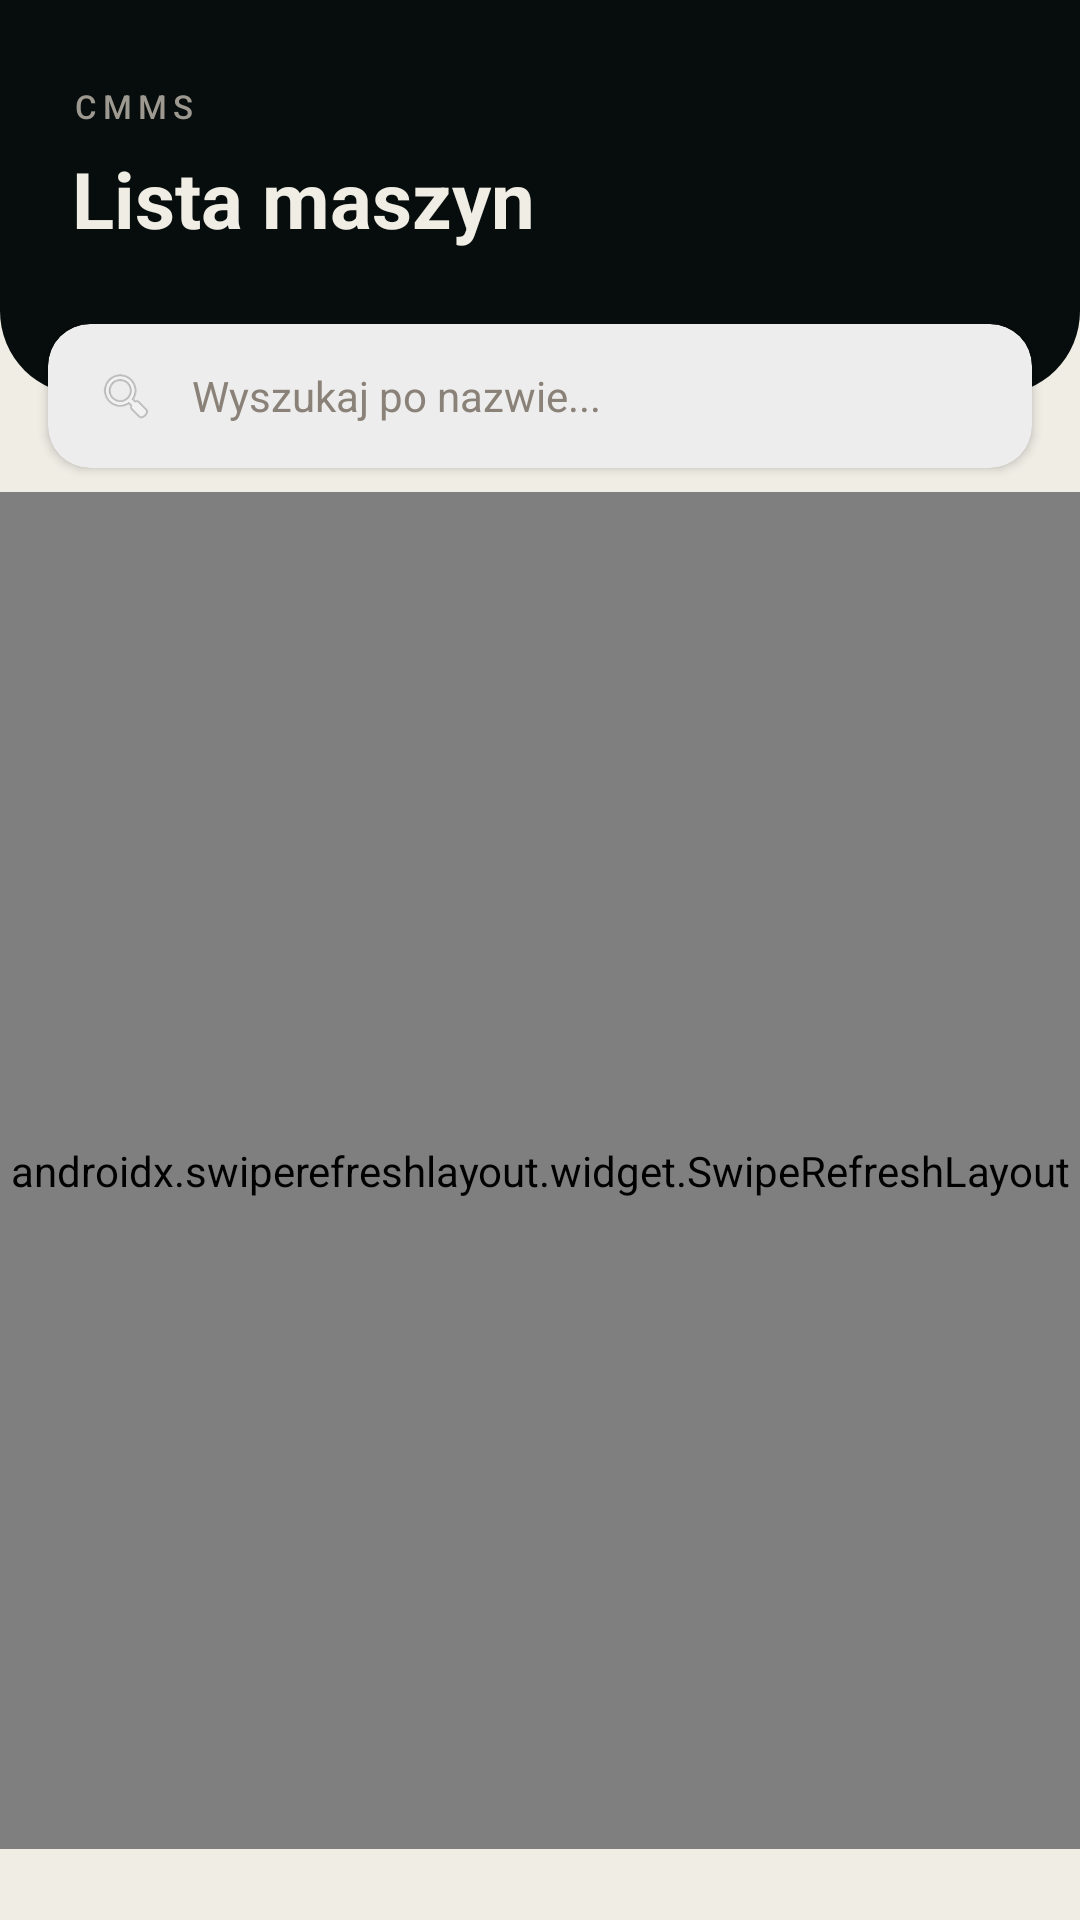

The Android layout XML behind this screen, and the referenced resources:
<!-- AndroidManifest.xml: application theme Theme.Cmms -->
<!-- res/layout/fragment_machine_list.xml -->
<?xml version="1.0" encoding="utf-8"?>
<LinearLayout
    xmlns:android="http://schemas.android.com/apk/res/android"
    xmlns:app="http://schemas.android.com/apk/res-auto"
    android:layout_width="match_parent"
    android:layout_height="match_parent"
    android:orientation="vertical"
    android:background="@color/oat">

    <LinearLayout
        android:layout_width="match_parent"
        android:layout_height="wrap_content"
        android:background="@drawable/bg_header_dark"
        android:paddingStart="24dp"
        android:paddingEnd="24dp"
        android:paddingTop="28dp"
        android:paddingBottom="48dp"
        android:orientation="vertical">

        <TextView
            android:layout_width="wrap_content"
            android:layout_height="wrap_content"
            android:text="@string/app_name"
            android:textSize="11sp"
            android:textColor="#9E9990"
            android:letterSpacing="0.18"
            android:fontFamily="sans-serif-medium"
            android:layout_marginBottom="6dp"/>

        <TextView
            android:layout_width="wrap_content"
            android:layout_height="wrap_content"
            android:text="@string/title_machines"
            android:textSize="26sp"
            android:textStyle="bold"
            android:textColor="@color/oat"/>

    </LinearLayout>

    <LinearLayout
        android:layout_width="match_parent"
        android:layout_height="0dp"
        android:layout_weight="1"
        android:layout_marginTop="-24dp"
        android:orientation="vertical">

        <com.google.android.material.card.MaterialCardView
            android:layout_width="match_parent"
            android:layout_height="wrap_content"
            android:layout_marginStart="16dp"
            android:layout_marginEnd="16dp"
            android:layout_marginBottom="8dp"
            app:cardCornerRadius="14dp"
            app:cardElevation="2dp"
            app:strokeWidth="0dp"
            app:cardBackgroundColor="@color/white">

            <LinearLayout
                android:layout_width="match_parent"
                android:layout_height="wrap_content"
                android:orientation="horizontal"
                android:gravity="center_vertical"
                android:paddingStart="16dp"
                android:paddingEnd="16dp"
                android:paddingTop="14dp"
                android:paddingBottom="14dp">

                <ImageView
                    android:layout_width="20dp"
                    android:layout_height="20dp"
                    android:src="@android:drawable/ic_menu_search"
                    android:alpha="0.45"
                    android:layout_marginEnd="12dp"
                    android:contentDescription="@null"/>

                <EditText
                    android:id="@+id/et_search"
                    android:layout_width="0dp"
                    android:layout_height="wrap_content"
                    android:layout_weight="1"
                    android:hint="@string/search_hint"
                    android:inputType="text"
                    android:background="@null"
                    android:textColor="@color/noir"
                    android:textColorHint="@color/grey_text"
                    android:textSize="14sp"/>

            </LinearLayout>
        </com.google.android.material.card.MaterialCardView>

        <androidx.swiperefreshlayout.widget.SwipeRefreshLayout
            android:id="@+id/main"
            android:layout_width="match_parent"
            android:layout_height="0dp"
            android:layout_weight="1">

            <FrameLayout
                android:layout_width="match_parent"
                android:layout_height="match_parent">

                <androidx.recyclerview.widget.RecyclerView
                    android:id="@+id/rv_machines"
                    android:layout_width="match_parent"
                    android:layout_height="match_parent"
                    android:paddingStart="16dp"
                    android:paddingEnd="16dp"
                    android:paddingTop="4dp"
                    android:paddingBottom="16dp"
                    android:clipToPadding="false"/>

                <TextView
                    android:id="@+id/tv_empty_view"
                    android:layout_width="wrap_content"
                    android:layout_height="wrap_content"
                    android:layout_gravity="center"
                    android:text="@string/empty_list_message"
                    android:textColor="@color/grey_text"
                    android:textSize="14sp"
                    android:visibility="gone"/>

            </FrameLayout>

        </androidx.swiperefreshlayout.widget.SwipeRefreshLayout>

    </LinearLayout>

</LinearLayout>
<!-- resources referenced by this layout -->
<resources>
  <color name="grey_text">#8A8278</color>
  <color name="noir">#060D0C</color>
  <color name="oat">#F0EDE5</color>
  <color name="white">#FFFFFF</color>
  <!-- drawable bg_header_dark (drawable) -->
  <?xml version="1.0" encoding="utf-8"?>
  <shape xmlns:android="http://schemas.android.com/apk/res/android"
      android:shape="rectangle">
      <solid android:color="#060D0C" />
      <corners
          android:bottomLeftRadius="28dp"
          android:bottomRightRadius="28dp" />
  </shape>
  <string name="app_name">CMMS</string>
  <string name="empty_list_message">Brak maszyn do wyświetlenia</string>
  <string name="search_hint">Wyszukaj po nazwie...</string>
  <string name="title_machines">Lista maszyn</string>
  <style name="Theme.Cmms" parent="Base.Theme.Cmms" />
  <style name="Base.Theme.Cmms" parent="Theme.Material3.DayNight.NoActionBar">
          <item name="colorPrimary">@color/noir</item>
          <item name="colorOnPrimary">@color/oat</item>
          <item name="colorPrimaryContainer">@color/darker_oat</item>
          <item name="colorOnPrimaryContainer">@color/noir</item>
          <item name="colorSecondary">@color/darker_oat</item>
          <item name="colorOnSecondary">@color/noir</item>
          <item name="android:colorBackground">@color/oat</item>
          <item name="colorOnBackground">@color/noir</item>
          <item name="colorSurface">@color/white</item>
          <item name="colorOnSurface">@color/noir</item>
          <item name="colorSurfaceVariant">@color/darker_oat</item>
          <item name="colorOnSurfaceVariant">@color/grey_text</item>
          <item name="colorSecondaryContainer">@color/darker_oat</item>
          <item name="colorOnSecondaryContainer">@color/noir</item>
          <item name="android:windowBackground">@color/oat</item>
          <item name="colorControlHighlight">@color/oat_hover</item>
      </style>
  <color name="darker_oat">#E2D9C8</color>
  <color name="oat_hover">#E8E3D9</color>
</resources>
